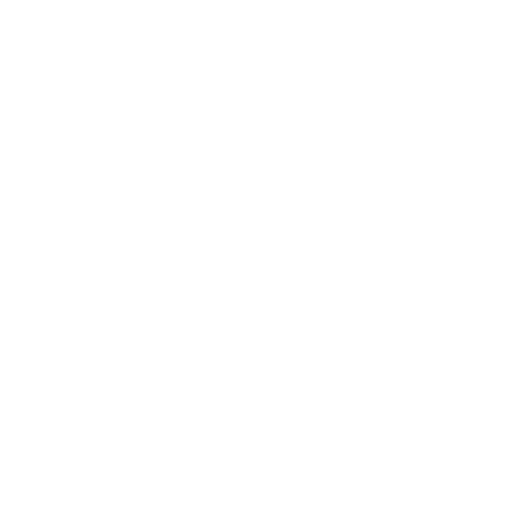
t = 0.00 s
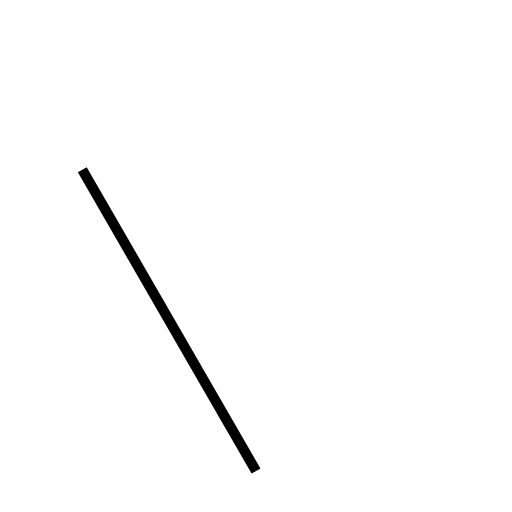
t = 1.02 s
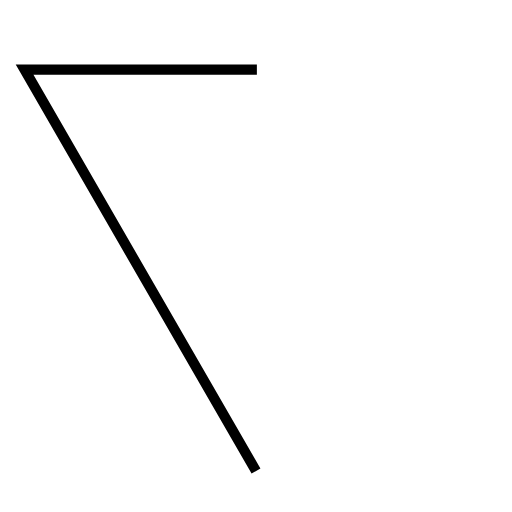
t = 2.04 s
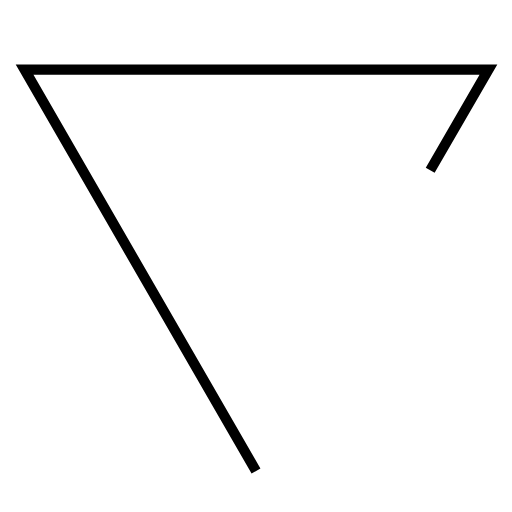
t = 3.06 s
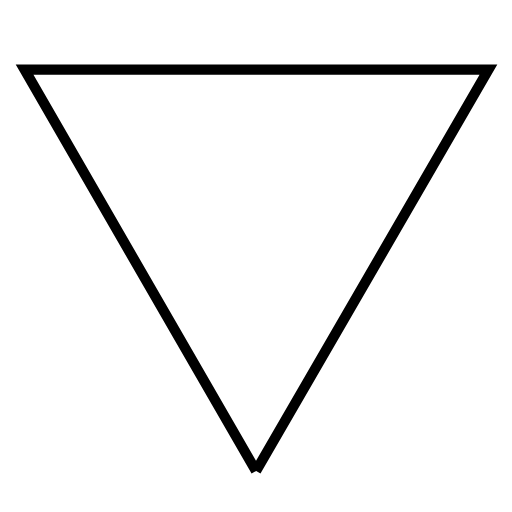
t = 4.08 s

The animated SVG that drew these frames (rendered in a browser with its animation timeline set to each time). Animation: 1 SMIL element (animate=1); one cycle of 4.08 s.

<?xml version='1.0' encoding='utf-8'?>
<svg viewBox="0.0 -6.0 50.0 50.0" version="1.1" xmlns="http://www.w3.org/2000/svg"><rect x="-1000" y="-1000" width="2000" height="2000" stroke="white" fill="white" /><g style="fill:none;stroke:#000000;stroke-width:1"><path d="M 25.0 2.0 L 2.4 -37.2 L 47.7 -37.2 Z" transform="translate(0.0 38.0)" stroke-dasharray="135.8464383454227" stroke-dashoffset="135.8464383454227"><animate attributeName="stroke-dashoffset" from="135.8464383454227" to="0" dur="4.0753931503626815s" begin="0s; anim_end.end" fill="freeze" id="anim0" /></path></g></svg>
